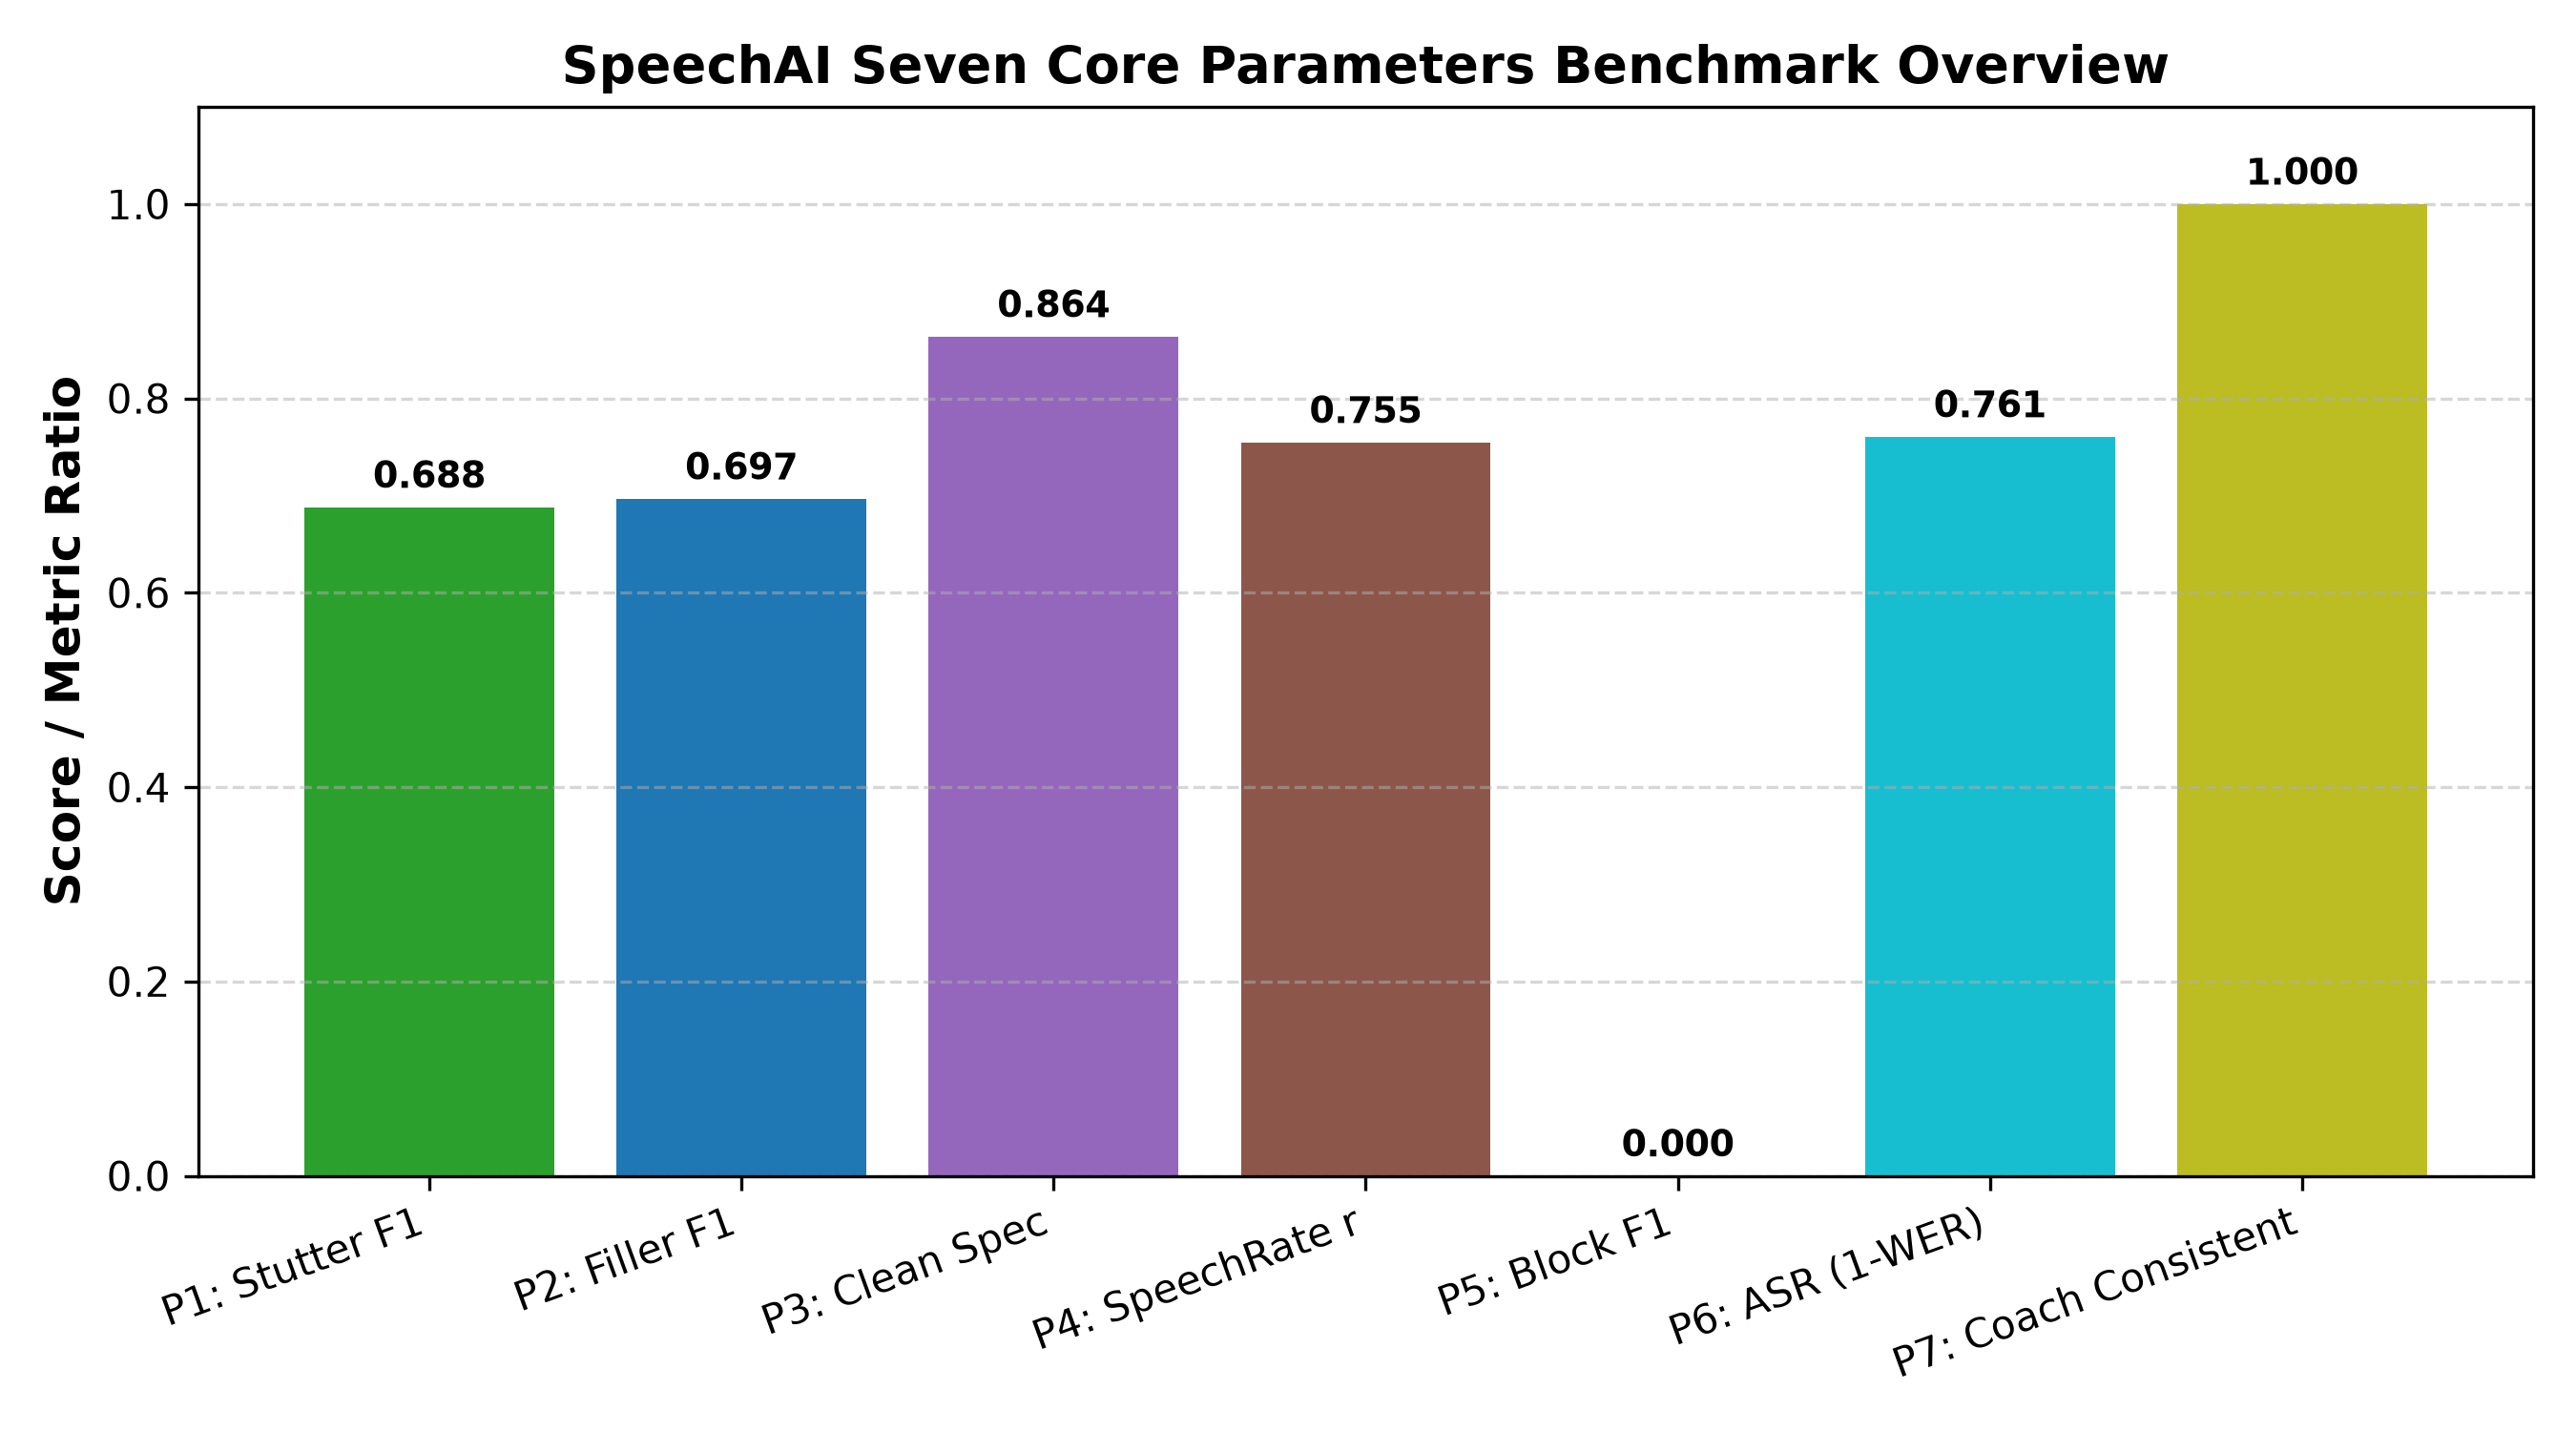

The data file committed next to this chart (first rows):
Parameter, Description, Evaluation Type, Primary Metric, Score / Value, Status, Evaluation Scope & Reconciliation Detail…
Parameter 1, Stuttering Detection, Supervised Ground Truth, Binary Stutter F1, 0.6880, Fully Evaluated, All 3 Corpora (TP=43, FP=15, FN=24, TN=3…
Parameter 2, Filler Detection, Supervised Ground Truth, Filler Event F1 / Dominant F1, 0.6966 (Event) / 0.5424 (Dominant), Fully Evaluated, Event Detection: TP=31, FP=25, FN=2, TN=…
Parameter 3, Clean-Speech Detection, Supervised Ground Truth, Fluent Specificity, 86.36%, Fully Evaluated, Fluent Holdouts across all 3 Corpora (TN…
Parameter 4, Speech-Rate Estimation, Supervised Ground Truth (Libri) / Signal…, Pearson Correlation (r) / MAE, r = 0.7547 (MAE: 17.84 WPM), Fully Evaluated (Gold Reference), Libri_Stutter Gold Verbatim (p < 0.001, …
Parameter 5, Pause and Block Detection, Supervised Ground Truth (Blocks) / Signa…, Block Detection F1 / Specificity, F1 = 0.0000 (Spec: 94.59% UCLASS+FB / 79…, Fully Evaluated (Reconciled), UCLASS+FB (N=80): TP=0, FP=4, FN=6, TN=7…
Parameter 6, Automatic Speech Recognition, Supervised Ground Truth, Normalized Corpus WER / CER, WER = 23.94%, CER = 15.35%, Fully Evaluated (Gold Reference), Libri_Stutter (1249 gold words, 299 edit…
Parameter 7, Communication Coaching, Internal Rule-Engine Consistency Audit, Rule Consistency Rate, 100.0%, Fully Verified, Deterministic rule compliance on 120/120…
